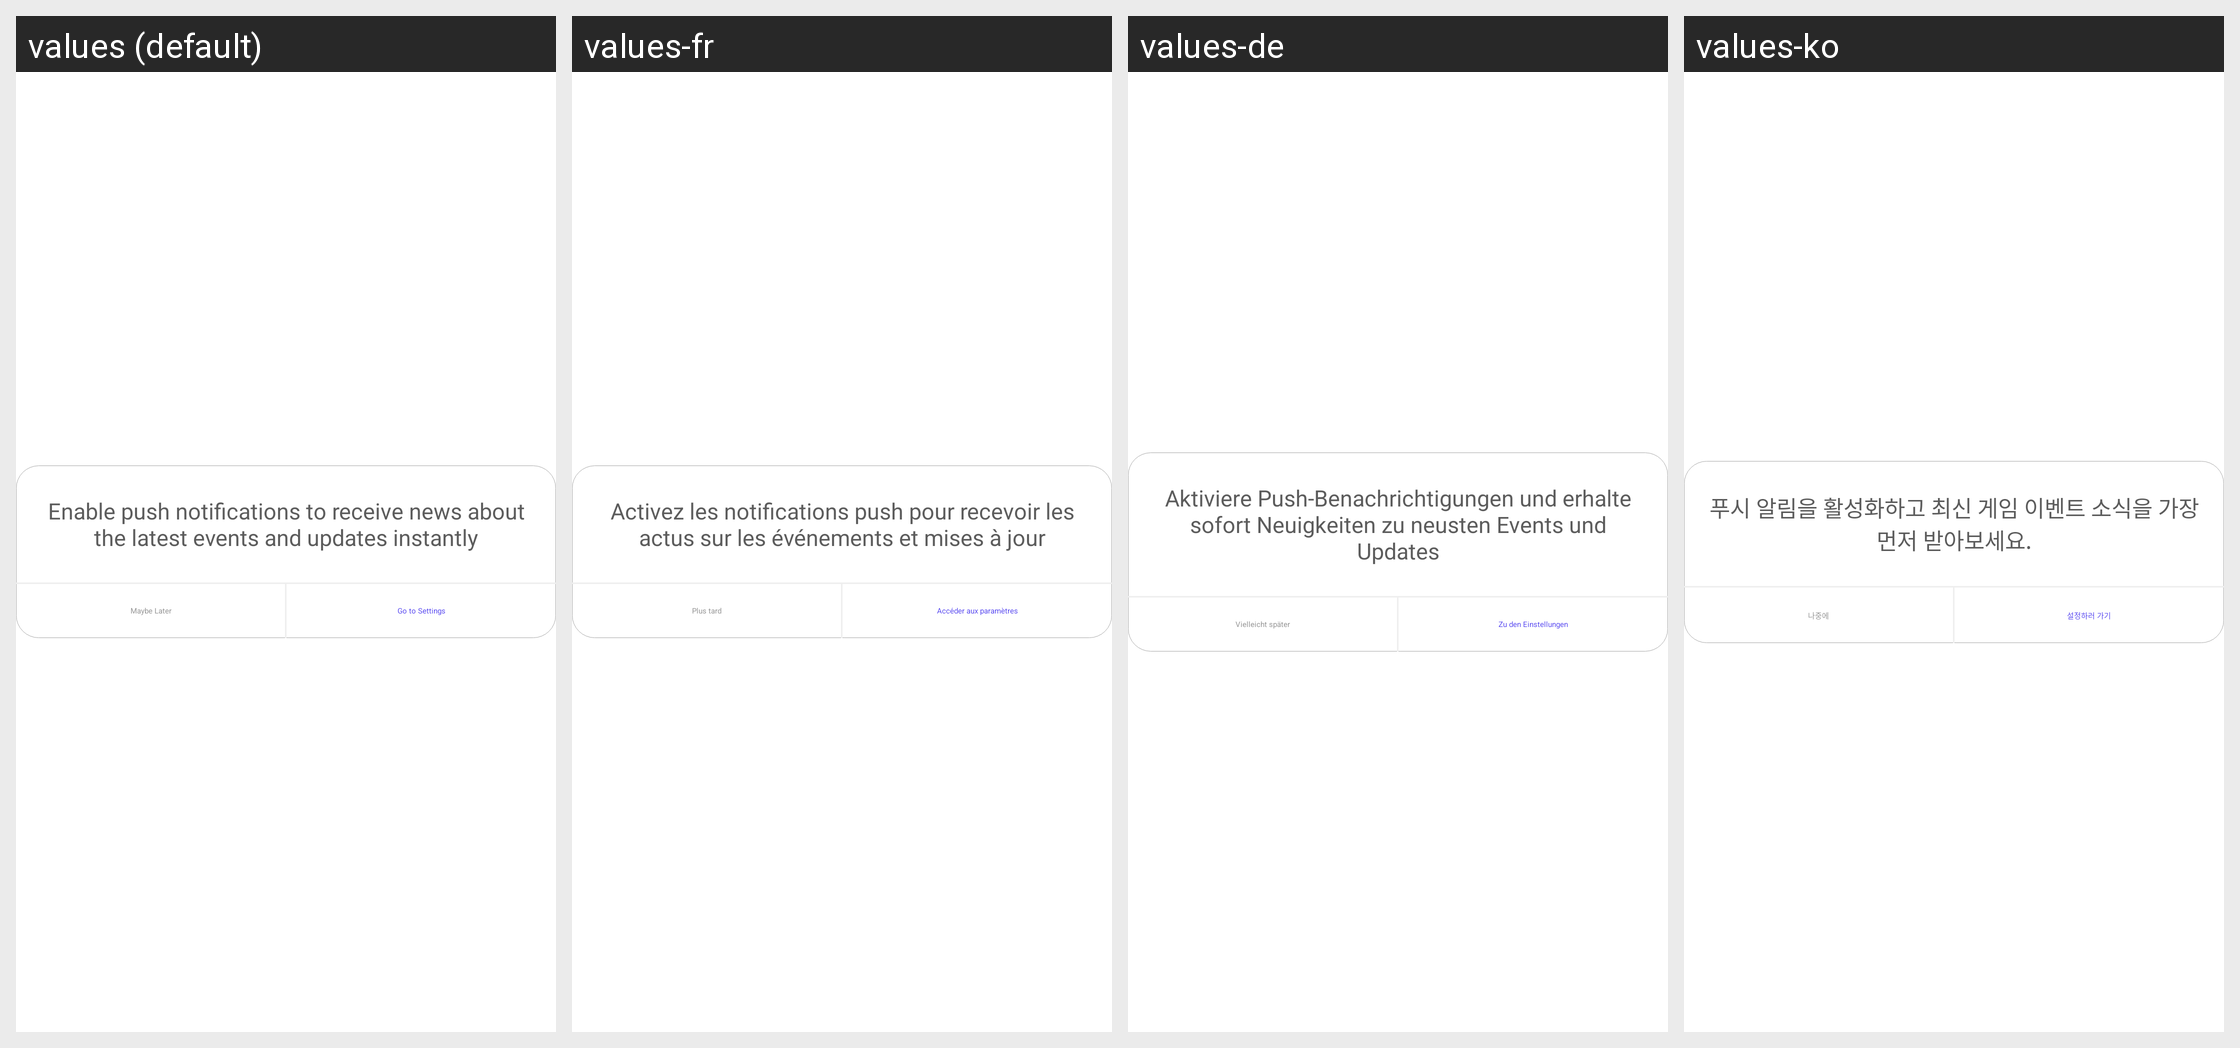

Strings drawn on this Android screen and how each of the app's shown locales translates them:
Android screen res/layout/notification_permission_alert_dialog.xml rendered under 4 locales, left to right: values (default), values-fr, values-de, values-ko. Device: Nexus 5 (rendered at 1080×1920; each locale shown at half size, 540×960, under a caption strip naming it); theme UnityThemeSelector.
Other locales in the repository, not shown: values-af, values-af-rZA, values-am, values-ar, values-ar-rSA, values-as, values-az, values-be, values-bg, values-bn, values-bn-rIN, values-bs, values-ca, values-ceb-rPH, values-cs, values-cs-rCZ, values-da, values-de-rDE, values-el, values-el-rGR, values-en, values-en-rGB, values-en-rUS, values-es, values-es-rES, values-es-rUS, values-et, values-eu, values-fa, values-fi, values-fil-rPH, values-fr-rCA, values-fr-rFR, values-gl, values-gu, values-gu-rIN, values-hi, values-hi-rIN, values-hr, values-hu, values-hu-rHU, values-hy, values-in, values-in-rID, values-is, values-it, values-it-rIT, values-iw, values-ja, values-ja-rJP, values-jv-rID, values-ka, values-kk, values-km, values-km-rKH, values-kn, values-kn-rIN, values-ko-rKR, values-ky, values-lo, values-lt, values-lv, values-mk, values-ml, values-ml-rIN, values-mn, values-mr, values-mr-rIN, values-ms, values-ms-rMY, values-my, values-my-rMM, values-nb, values-ne, values-nl, values-nl-rNL, values-or, values-or-rIN, values-pa, values-pa-rIN, values-pl, values-pl-rPL, values-pt, values-pt-rBR, values-pt-rPT, values-ro, values-ro-rRO, values-ru, values-ru-rRU, values-si, values-sk, values-sl, values-sq, values-sr, values-sv, values-sv-rSE, values-sw, values-ta, values-ta-rIN, values-te, values-te-rIN, values-th, values-th-rTH, values-tl, values-tr, values-tr-rTR, values-uk, values-uk-rUA, values-ur, values-uz, values-vi, values-vi-rVN, values-zh, values-zh-rCN, values-zh-rHK, values-zh-rTW, values-zu, values-zu-rZA.
Strings drawn on this screen, with the default value and each locale's value (text and hints the layout hard-codes, and strings that could not be matched under every locale, appear in the picture but are not listed):

gsdk_push_permission_alert_dialog_content
  values: Enable push notifications to receive news about the latest events and updates instantly
  values-fr: Activez les notifications push pour recevoir les actus sur les événements et mises à jour
  values-de: Aktiviere Push-Benachrichtigungen und erhalte sofort Neuigkeiten zu neusten Events und Updates
  values-ko: 푸시 알림을 활성화하고 최신 게임 이벤트 소식을 가장 먼저 받아보세요.

gsdk_push_permission_alert_dialog_btn_later
  values: Maybe Later
  values-fr: Plus tard
  values-de: Vielleicht später
  values-ko: 나중에

gsdk_push_permission_alert_dialog_btn_enable
  values: Go to Settings
  values-fr: Accéder aux paramètres
  values-de: Zu den Einstellungen
  values-ko: 설정하러 가기
